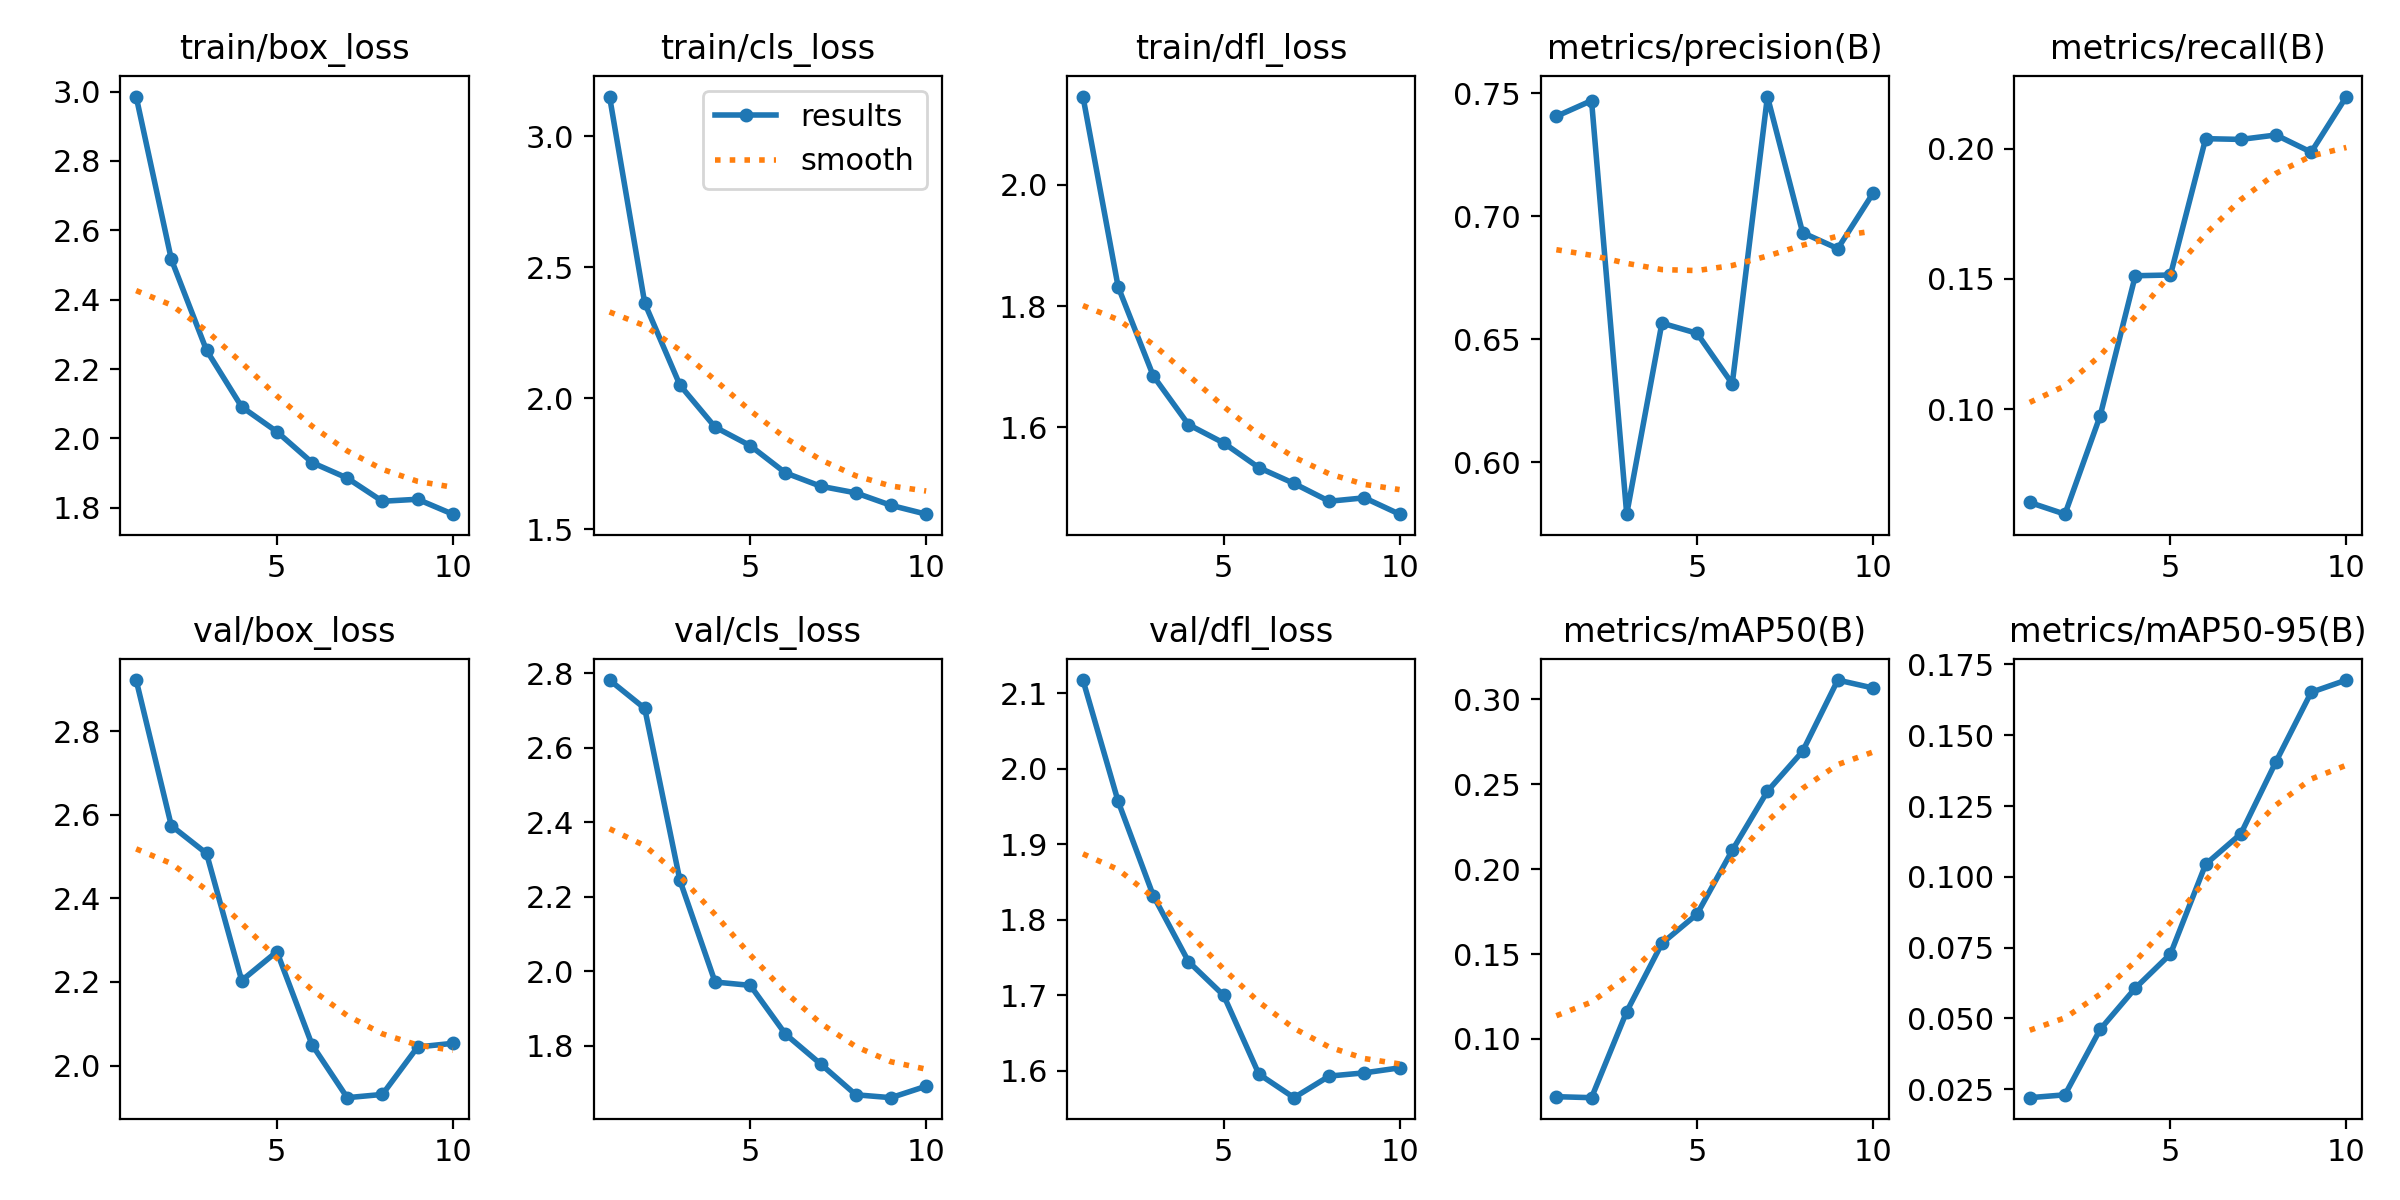

The data file committed next to this chart (first rows):
epoch, train/box_loss, train/cls_loss, train/dfl_loss, metrics/precision(B), metrics/recall(B), metrics/mAP50(B), metrics/mAP50-95(B), val/box_loss, val/cls_loss, val/dfl_loss, lr/pg0, lr/pg1, lr/pg2
1, 2.986, 3.151, 2.146, 0.7406, 0.06428, 0.06603, 0.02203, 2.923, 2.782, 2.118, 0.0004691, 0.0004691, 0.0004691
2, 2.516, 2.363, 1.832, 0.7469, 0.05979, 0.06544, 0.02304, 2.574, 2.706, 1.957, 0.0008519, 0.0008519, 0.0008519
3, 2.254, 2.051, 1.685, 0.579, 0.09745, 0.1161, 0.04611, 2.508, 2.244, 1.832, 0.00114, 0.00114, 0.00114
4, 2.091, 1.891, 1.604, 0.6566, 0.1512, 0.1563, 0.06069, 2.204, 1.971, 1.745, 0.001005, 0.001005, 0.001005
5, 2.019, 1.82, 1.574, 0.6524, 0.1515, 0.1735, 0.07276, 2.273, 1.962, 1.7, 0.0008631, 0.0008631, 0.0008631
6, 1.931, 1.716, 1.533, 0.6319, 0.2038, 0.2111, 0.1044, 2.05, 1.831, 1.596, 0.0007216, 0.0007216, 0.0007216
7, 1.886, 1.665, 1.507, 0.7486, 0.2035, 0.2459, 0.1152, 1.923, 1.751, 1.565, 0.0005802, 0.0005802, 0.0005802
8, 1.819, 1.64, 1.478, 0.6933, 0.2052, 0.2694, 0.1407, 1.931, 1.668, 1.593, 0.0004387, 0.0004387, 0.0004387
9, 1.825, 1.592, 1.484, 0.6868, 0.1986, 0.3114, 0.1651, 2.044, 1.661, 1.597, 0.0002972, 0.0002972, 0.0002972
10, 1.782, 1.558, 1.457, 0.7093, 0.2199, 0.3067, 0.1695, 2.053, 1.691, 1.604, 0.0001558, 0.0001558, 0.0001558
